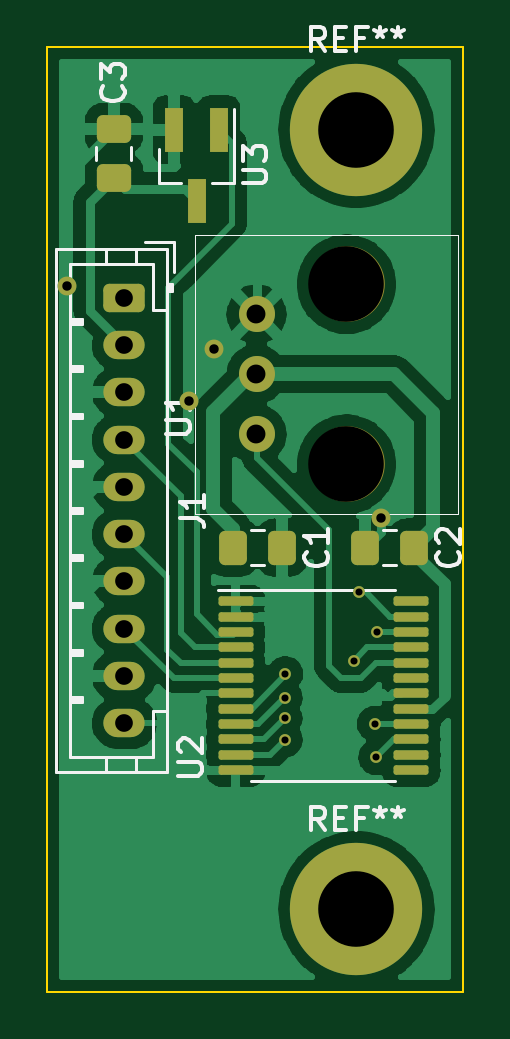
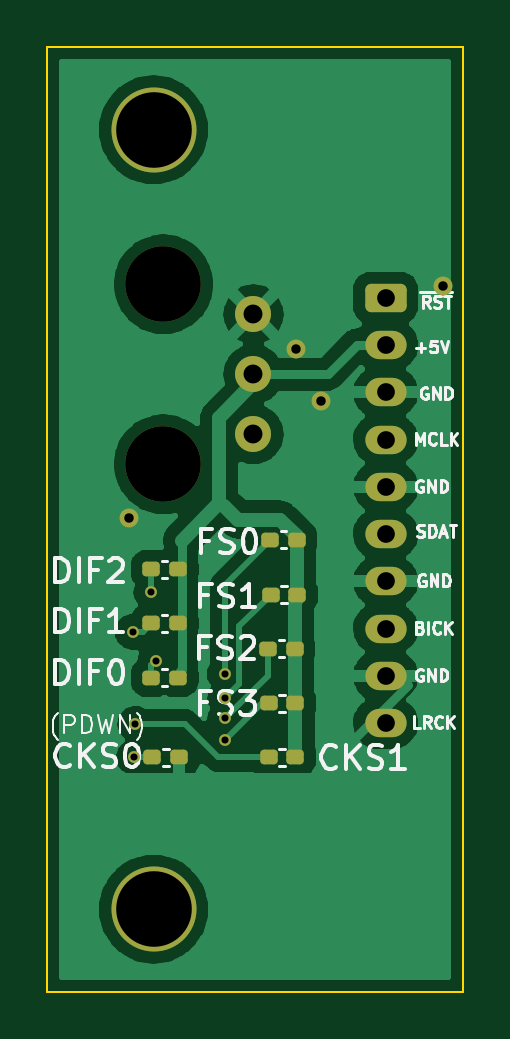
Circuit board: 11 layer files. Board 17.6 x 40.0 mm.
- bottom_copper: mu100-dit-CuBottom.gbr (90118 bytes)
- top_copper: mu100-dit-CuTop.gbr (103381 bytes)
- outline: mu100-dit-EdgeCuts.gbr (708 bytes)
- bottom_mask: mu100-dit-MaskBottom.gbr (2956 bytes)
- top_mask: mu100-dit-MaskTop.gbr (3710 bytes)
- drill: mu100-dit-NPTH.drl (387 bytes)
- drill: mu100-dit-PTH.drl (1061 bytes)
- paste: mu100-dit-PasteBottom.gbr (1794 bytes)
- paste: mu100-dit-PasteTop.gbr (2465 bytes)
- bottom_silk: mu100-dit-SilkBottom.gbr (24288 bytes)
- top_silk: mu100-dit-SilkTop.gbr (13880 bytes)

=== bottom_copper: mu100-dit-CuBottom.gbr (90118 bytes, source omitted) ===
=== top_copper: mu100-dit-CuTop.gbr (103381 bytes, source omitted) ===
=== outline: mu100-dit-EdgeCuts.gbr ===
%TF.GenerationSoftware,KiCad,Pcbnew,(6.0.1)*%
%TF.CreationDate,2022-07-02T18:08:30-07:00*%
%TF.ProjectId,mu100-dit,6d753130-302d-4646-9974-2e6b69636164,rev?*%
%TF.SameCoordinates,Original*%
%TF.FileFunction,Profile,NP*%
%FSLAX46Y46*%
G04 Gerber Fmt 4.6, Leading zero omitted, Abs format (unit mm)*
G04 Created by KiCad (PCBNEW (6.0.1)) date 2022-07-02 18:08:30*
%MOMM*%
%LPD*%
G01*
G04 APERTURE LIST*
%TA.AperFunction,Profile*%
%ADD10C,0.100000*%
%TD*%
G04 APERTURE END LIST*
D10*
X43670000Y-86000000D02*
X61270000Y-86000000D01*
X61270000Y-86000000D02*
X61270000Y-126000000D01*
X61270000Y-126000000D02*
X43670000Y-126000000D01*
X43670000Y-126000000D02*
X43670000Y-86000000D01*
M02*

=== bottom_mask: mu100-dit-MaskBottom.gbr (2956 bytes, source withheld) ===
=== top_mask: mu100-dit-MaskTop.gbr (3710 bytes, source withheld) ===
=== drill: mu100-dit-NPTH.drl ===
M48
; DRILL file {KiCad (6.0.1)} date Sat Jul  2 18:08:30 2022
; FORMAT={-:-/ absolute / inch / decimal}
; #@! TF.CreationDate,2022-07-02T18:08:30-07:00
; #@! TF.GenerationSoftware,Kicad,Pcbnew,(6.0.1)
; #@! TF.FileFunction,NonPlated,1,2,NPTH
FMAT,2
INCH
; #@! TA.AperFunction,NonPlated,NPTH,ComponentDrill
T1C0.1260
%
G90
G05
T1
X2.2185Y-3.7811
X2.2185Y-4.0811
T0
M30

=== drill: mu100-dit-PTH.drl ===
M48
; DRILL file {KiCad (6.0.1)} date Sat Jul  2 18:08:30 2022
; FORMAT={-:-/ absolute / inch / decimal}
; #@! TF.CreationDate,2022-07-02T18:08:30-07:00
; #@! TF.GenerationSoftware,Kicad,Pcbnew,(6.0.1)
; #@! TF.FileFunction,Plated,1,2,PTH
FMAT,2
INCH
; #@! TA.AperFunction,Plated,PTH,ViaDrill
T1C0.0118
; #@! TA.AperFunction,Plated,PTH,ViaDrill
T2C0.0157
; #@! TA.AperFunction,Plated,PTH,ComponentDrill
T3C0.0295
; #@! TA.AperFunction,Plated,PTH,ComponentDrill
T4C0.0315
; #@! TA.AperFunction,Plated,PTH,ComponentDrill
T5C0.1260
%
G90
G05
T1
X2.1154Y-4.5047
X2.1157Y-4.5402
X2.1158Y-4.4704
X2.1165Y-4.4306
X2.2315Y-4.4083
X2.2386Y-4.2945
X2.2654Y-4.5138
X2.2677Y-4.5697
X2.2701Y-4.3606
T2
X1.752Y-3.7835
X1.9567Y-3.9749
X1.997Y-3.8898
X2.2756Y-4.1713
T3
X1.8484Y-3.8039
X1.8484Y-3.8827
X1.8484Y-3.9614
X1.8484Y-4.0402
X1.8484Y-4.1189
X1.8484Y-4.1976
X1.8484Y-4.2764
X1.8484Y-4.3551
X1.8484Y-4.4339
X1.8484Y-4.5126
T4
X2.0685Y-3.8311
X2.0685Y-3.9311
X2.0685Y-4.0311
T5
X2.235Y-3.5236
X2.235Y-4.8228
T0
M30

=== paste: mu100-dit-PasteBottom.gbr (1794 bytes, source withheld) ===
=== paste: mu100-dit-PasteTop.gbr (2465 bytes, source withheld) ===
=== bottom_silk: mu100-dit-SilkBottom.gbr (24288 bytes, source omitted) ===
=== top_silk: mu100-dit-SilkTop.gbr (13880 bytes, source omitted) ===
